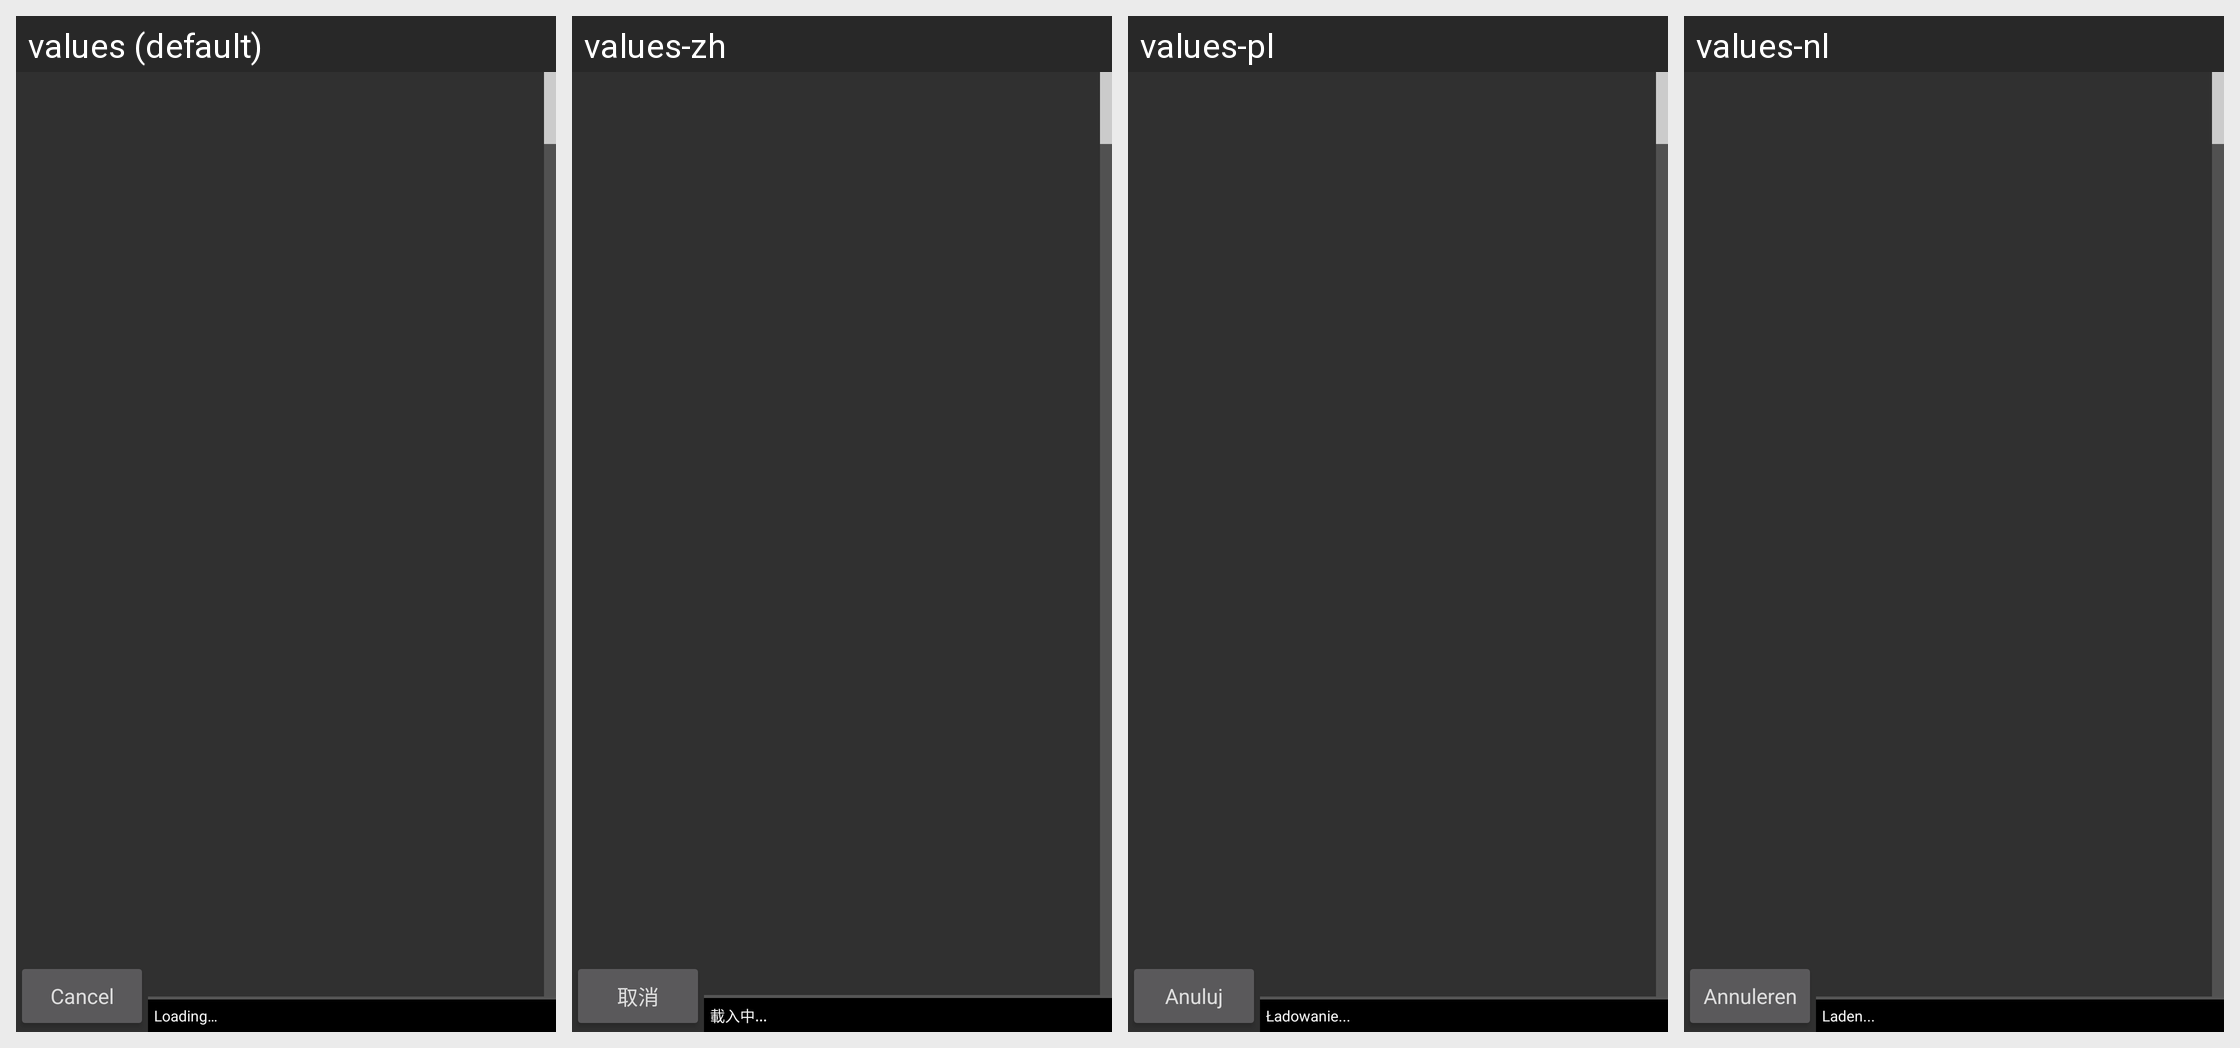

This grid shows one Android layout under several languages. Give, for every string resource on the screen, its name, the default text and each shown locale's text.
Android screen res/layout/content_layout.xml rendered under 4 locales, left to right: values (default), values-zh, values-pl, values-nl. Device: Nexus 5 (rendered at 1080×1920; each locale shown at half size, 540×960, under a caption strip naming it); theme AppTheme.Dark.
Other locales in the repository, not shown: values-ar, values-ca, values-cs, values-da, values-de, values-el, values-es, values-fa, values-fr, values-he, values-hi, values-hr, values-hu, values-it, values-iw, values-ja, values-ka, values-ko, values-nb, values-pt, values-pt-rBR, values-ro, values-ru, values-sk, values-sv, values-th, values-to, values-tr, values-uk, values-zh-rCN.
Strings drawn on this screen, with the default value and each locale's value (text and hints the layout hard-codes, and strings that could not be matched under every locale, appear in the picture but are not listed):

s_cancel
  values: Cancel
  values-zh: 取消
  values-pl: Anuluj
  values-nl: Annuleren

s_status_loading
  values: Loading…
  values-zh: 載入中...
  values-pl: Ładowanie...
  values-nl: Laden...
